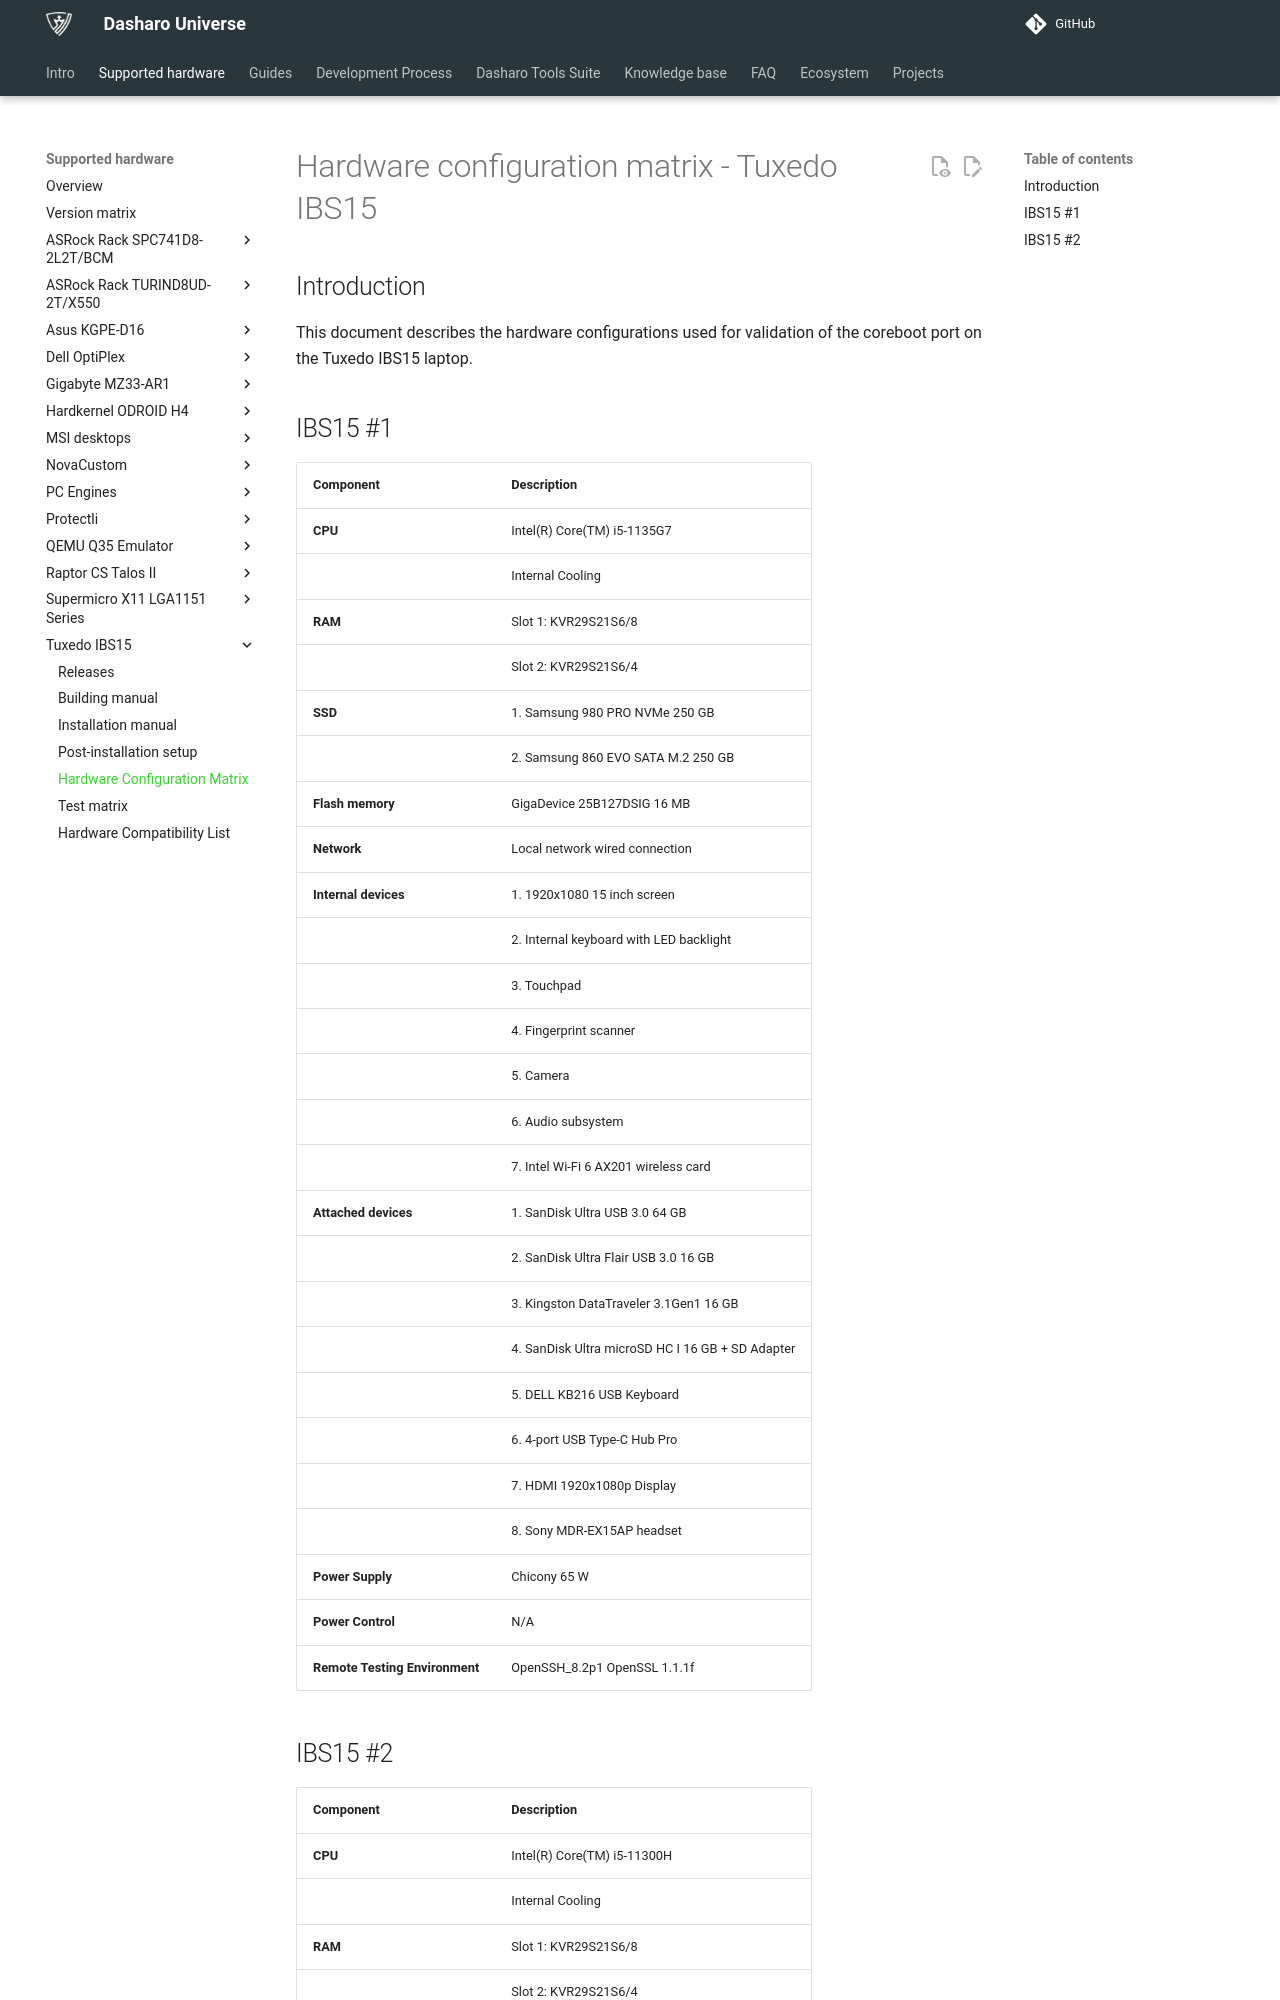

repository: Dasharo/docs · page: variants/tuxedo_ibs15/hardware-matrix/index.html · generator: mkdocs

# Hardware configuration matrix - Tuxedo IBS15

## Introduction

This document describes the hardware configurations used for validation of the
coreboot port on the Tuxedo IBS15 laptop.

## IBS15 #1

| Component                      | Description                                      |
|--------------------------------|--------------------------------------------------|
| **CPU**                        | Intel(R) Core(TM) i5-1135G7                      |
|                                | Internal Cooling                                 |
| **RAM**                        | Slot 1: KVR29S21S6/8                             |
|                                | Slot 2: KVR29S21S6/4                             |
| **SSD**                        | 1. Samsung 980 PRO NVMe 250 GB                   |
|                                | 2. Samsung 860 EVO SATA M.2 250 GB               |
| **Flash memory**               | GigaDevice 25B127DSIG 16 MB                      |
| **Network**                    | Local network wired connection                   |
| **Internal devices**           | 1. 1920x1080 15 inch screen                      |
|                                | 2. Internal keyboard with LED backlight          |
|                                | 3. Touchpad                                      |
|                                | 4. Fingerprint scanner                           |
|                                | 5. Camera                                        |
|                                | 6. Audio subsystem                               |
|                                | 7. Intel Wi-Fi 6 AX201 wireless card             |
| **Attached devices**           | 1. SanDisk Ultra USB 3.0 64 GB                   |
|                                | 2. SanDisk Ultra Flair USB 3.0 16 GB             |
|                                | 3. Kingston DataTraveler 3.1Gen1 16 GB           |
|                                | 4. SanDisk Ultra microSD HC I 16 GB + SD Adapter |
|                                | 5. DELL KB216 USB Keyboard                       |
|                                | 6. 4-port USB Type-C Hub Pro                     |
|                                | 7. HDMI 1920x1080p Display                       |
|                                | 8. Sony MDR-EX15AP headset                       |
| **Power Supply**               | Chicony 65 W                                     |
| **Power Control**              | N/A                                              |
| **Remote Testing Environment** | OpenSSH_8.2p1 OpenSSL 1.1.1f                     |
